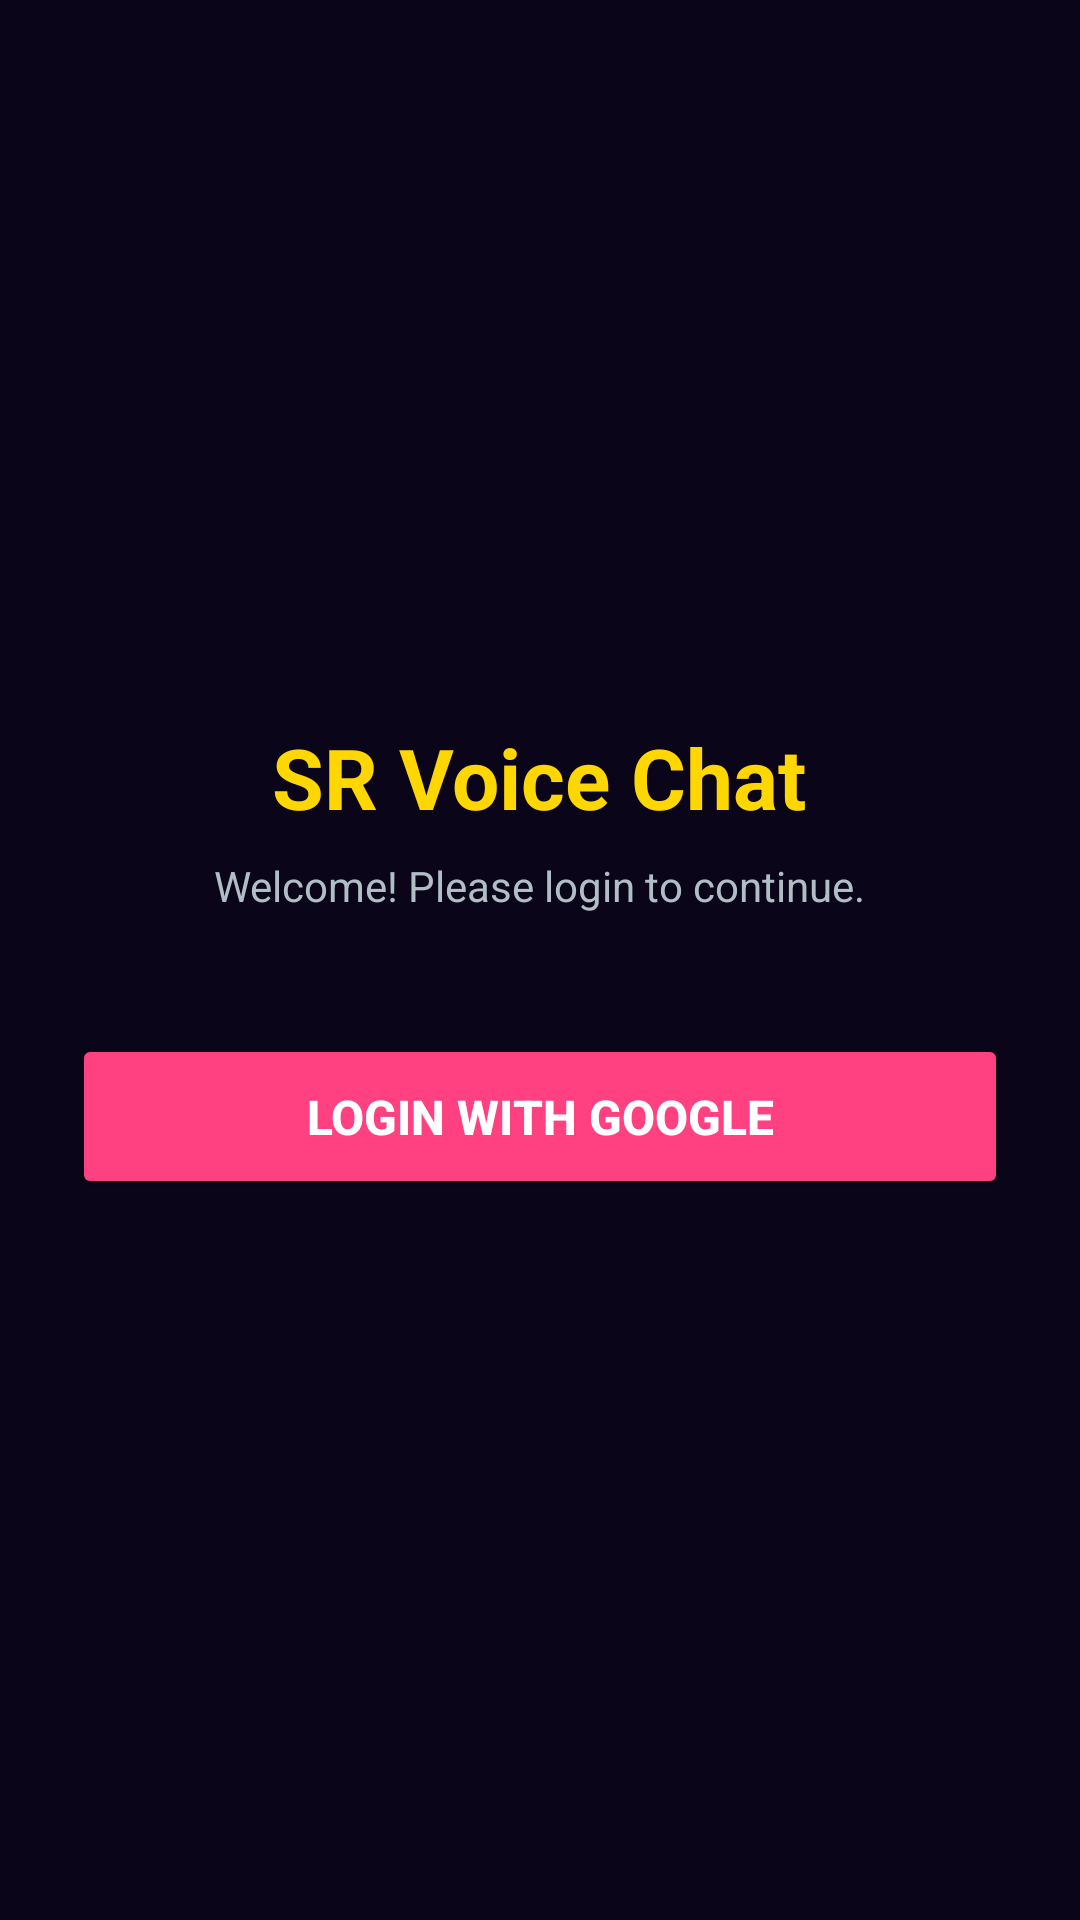

Write the Android layout XML for this screen, with the resource values it uses.
<!-- AndroidManifest.xml: activity theme Theme.SRVoiceChat -->
<!-- res/layout/activity_login.xml -->
<?xml version="1.0" encoding="utf-8"?>
<LinearLayout xmlns:android="http://schemas.android.com/apk/res/android"
    android:layout_width="match_parent"
    android:layout_height="match_parent"
    android:background="#0A0518"
    android:gravity="center"
    android:orientation="vertical"
    android:padding="24dp">

    
    <TextView
        android:layout_width="wrap_content"
        android:layout_height="wrap_content"
        android:text="SR Voice Chat"
        android:textColor="#FFD700"
        android:textSize="28sp"
        android:textStyle="bold"
        android:paddingBottom="8dp" />

    <TextView
        android:layout_width="wrap_content"
        android:layout_height="wrap_content"
        android:text="Welcome! Please login to continue."
        android:textColor="#B0BEC5"
        android:textSize="14sp"
        android:paddingBottom="40dp" />

    
    <Button
        android:id="@+id/btnGoogleLogin"
        android:layout_width="match_parent"
        android:layout_height="55dp"
        android:backgroundTint="#FF4081"
        android:text="Login with Google"
        android:textColor="#FFFFFF"
        android:textSize="16sp"
        android:textStyle="bold"
        android:elevation="6dp" />

</LinearLayout>
<!-- resources referenced by this layout -->
<resources>
  <style name="Theme.SRVoiceChat" parent="Theme.Material3.DayNight.NoActionBar">
          <item name="colorPrimary">#FF4081</item>
          <item name="android:statusBarColor">#FF4081</item>
          <item name="android:windowLightStatusBar">true</item>
      </style>
</resources>
